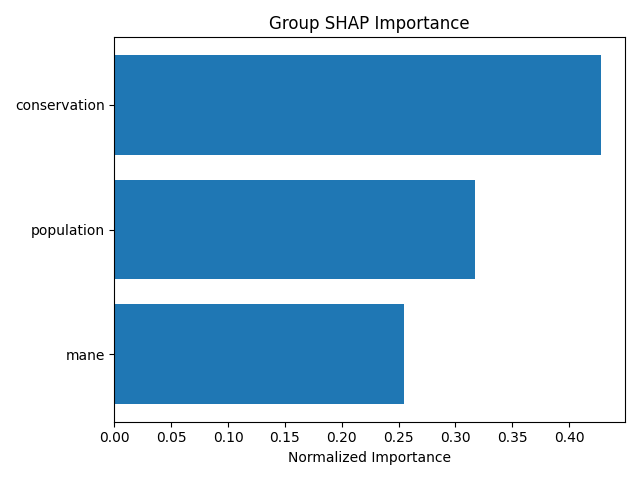

The data file committed next to this chart (first rows):
group, mean_importance, std_importance, num_features, normalized_importance
conservation, 0.2445, 0.3788, 10, 0.4279
population, 0.1812, 0.3894, 6, 0.3171
mane, 0.1457, 0.3328, 4, 0.255
